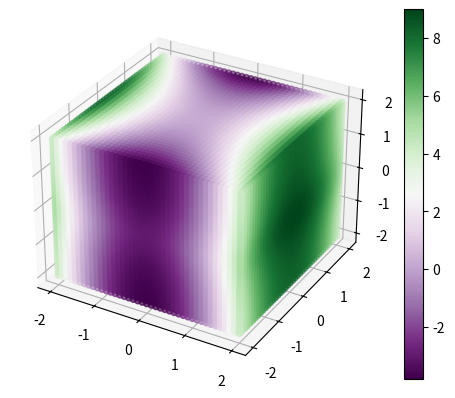

The script that saved this image:
# import numpy as np
# import matplotlib.pyplot as plt
# from mpl_toolkits.mplot3d import Axes3D

# # Create a grid of data points
# x = np.linspace(-5, 5, 50)
# y = np.linspace(-5, 5, 50)
# x, y = np.meshgrid(x, y)

# # Z values as a function of X and Y
# z = np.sin(np.sqrt(x**2 + y**2))

# # Create figure and 3D axis
# fig = plt.figure()
# ax = fig.add_subplot(111, projection='3d')

# # Plot 3D surface with a heatmap
# heatmap = ax.plot_surface(x, y, z, cmap='viridis')

# # Add color bar for the heatmap
# fig.colorbar(heatmap)

# plt.show()


import matplotlib.pyplot as plt
import numpy as np

# different from yours, see below
x = y = z = np.linspace(-2, 2, 41)
X, Y, Z = np.meshgrid(x, y, z)
values = 2*X*X - Y*Y + 1/(Z*Z+1)

fig = plt.figure()
ax = fig.add_subplot(111, projection='3d')
scatter = ax.scatter(X, Y, Z, c=values, cmap='PRGn')
fig.colorbar(scatter, ax=ax)

plt.show()